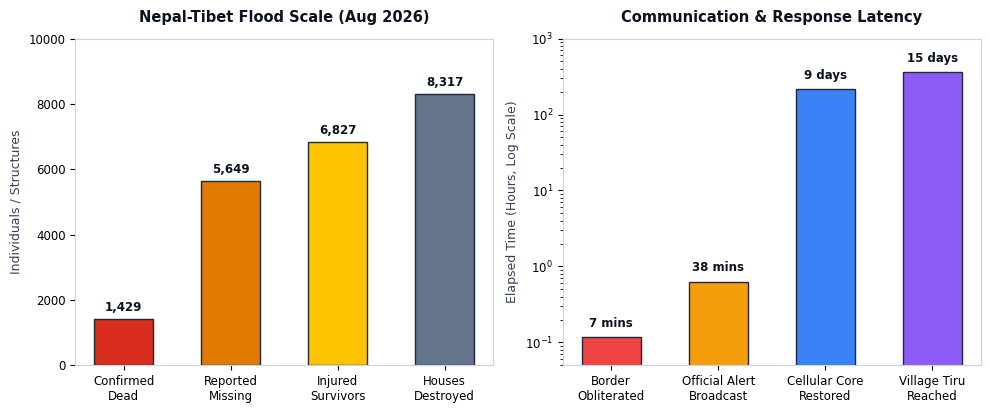
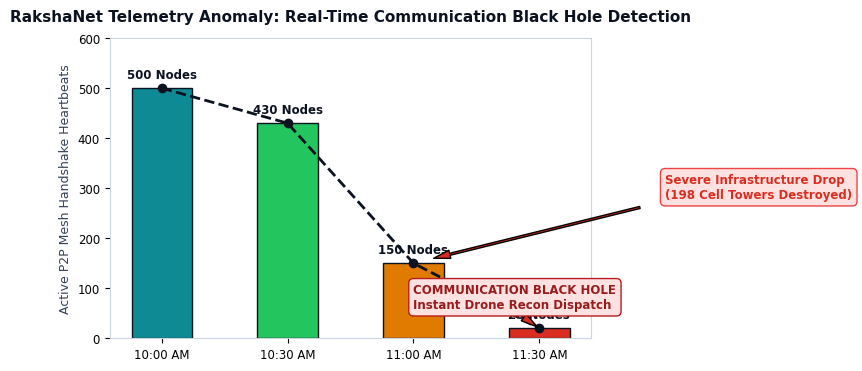
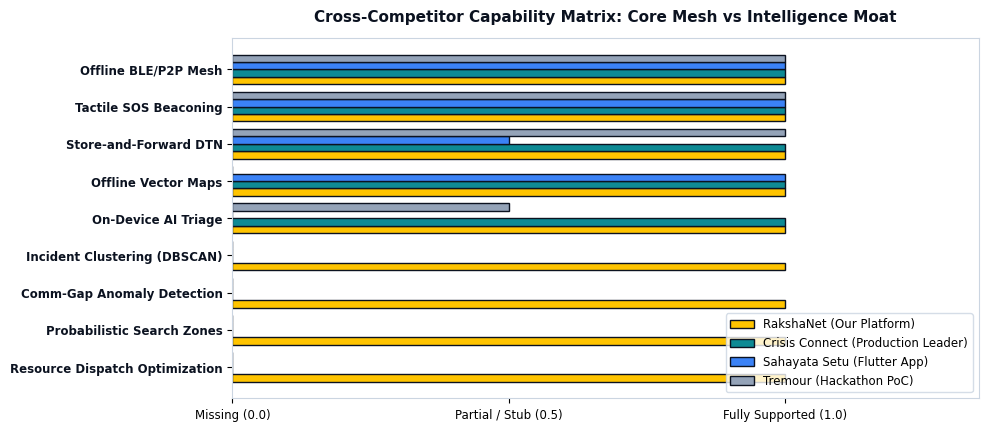
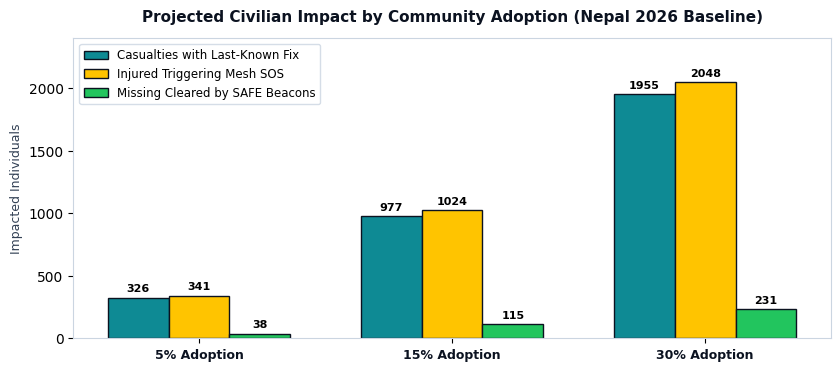

Python code for these plots, in order:
import os
import matplotlib
import matplotlib.pyplot as plt
import numpy as np

os.makedirs(r'p:\RakshaNet\docs\assets\figures', exist_ok=True)

# Styling defaults
matplotlib.rcParams['font.sans-serif'] = 'DejaVu Sans, Arial, Helvetica'
matplotlib.rcParams['axes.edgecolor'] = '#CBD5E1'
matplotlib.rcParams['axes.linewidth'] = 0.8

# FIGURE 1: Nepal-Tibet Disaster Metrics & Delays
fig, (ax1, ax2) = plt.subplots(1, 2, figsize=(10, 4.2), dpi=200)

categories = ['Confirmed\nDead', 'Reported\nMissing', 'Injured\nSurvivors', 'Houses\nDestroyed']
counts = [1429, 5649, 6827, 8317]
colors_cas = ['#D92D20', '#E07B00', '#FFC400', '#64748B']
bars = ax1.bar(categories, counts, color=colors_cas, width=0.55, edgecolor='#1E293B', linewidth=1)
for bar in bars:
    yval = bar.get_height()
    ax1.text(bar.get_x() + bar.get_width()/2.0, yval + 150, f'{yval:,}', ha='center', va='bottom', fontsize=8.5, fontweight='bold', color='#0B1220')
ax1.set_title('Nepal-Tibet Flood Scale (Aug 2026)', fontsize=10.5, fontweight='bold', color='#0B1220', pad=12)
ax1.set_ylabel('Individuals / Structures', fontsize=9, color='#334155')
ax1.set_ylim(0, 10000)
ax1.tick_params(labelsize=8.5)

milestones = ['Border\nObliterated', 'Official Alert\nBroadcast', 'Cellular Core\nRestored', 'Village Tiru\nReached']
times = [7/60, 38/60, 9*24, 15*24] # in hours
bar_colors = ['#EF4444', '#F59E0B', '#3B82F6', '#8B5CF6']
bars2 = ax2.bar(milestones, times, color=bar_colors, width=0.55, edgecolor='#1E293B', linewidth=1)
for i, bar in enumerate(bars2):
    yval = bar.get_height()
    label = '7 mins' if i == 0 else ('38 mins' if i == 1 else ('9 days' if i == 2 else '15 days'))
    ax2.text(bar.get_x() + bar.get_width()/2.0, yval * 1.25, label, ha='center', va='bottom', fontsize=8.5, fontweight='bold', color='#0B1220')
ax2.set_title('Communication & Response Latency', fontsize=10.5, fontweight='bold', color='#0B1220', pad=12)
ax2.set_ylabel('Elapsed Time (Hours, Log Scale)', fontsize=9, color='#334155')
ax2.set_yscale('log')
ax2.set_ylim(0.05, 1000)
ax2.tick_params(labelsize=8.5)

plt.tight_layout()
fig_path1 = r'p:\RakshaNet\docs\assets\figures\fig1_nepal_disaster_metrics.png'
plt.savefig(fig_path1, bbox_inches='tight')
plt.close()
print('Generated Figure 1:', fig_path1)

# FIGURE 2: Telemetry Anomaly - Communication Gap Detection
fig, ax = plt.subplots(figsize=(8.5, 3.8), dpi=200)
times_gap = ['10:00 AM', '10:30 AM', '11:00 AM', '11:30 AM']
devices = [500, 430, 150, 20]
bars_gap = ax.bar(times_gap, devices, color=['#0E8A94', '#22C55E', '#E07B00', '#D92D20'], width=0.48, edgecolor='#0B1220', linewidth=1)
ax.plot(times_gap, devices, color='#0B1220', marker='o', linewidth=2, linestyle='--', markersize=6)
for bar in bars_gap:
    y = bar.get_height()
    ax.text(bar.get_x() + bar.get_width()/2.0, y + 14, f'{y} Nodes', ha='center', va='bottom', fontsize=8.5, fontweight='bold', color='#0B1220')

ax.annotate('Severe Infrastructure Drop\n(198 Cell Towers Destroyed)', xy=('11:00 AM', 150), xytext=('10:20 AM', 280),
            arrowprops=dict(facecolor='#D92D20', shrink=0.08, width=1.5, headwidth=6),
            fontsize=8.5, fontweight='bold', color='#D92D20', bbox=dict(boxstyle='round,pad=0.4', fc='#FEE2E2', ec='#EF4444', lw=1))

ax.annotate('COMMUNICATION BLACK HOLE\nInstant Drone Recon Dispatch', xy=('11:30 AM', 20), xytext=('11:00 AM', 60),
            arrowprops=dict(facecolor='#D92D20', shrink=0.08, width=1.5, headwidth=6),
            fontsize=8.5, fontweight='bold', color='#991B1B', bbox=dict(boxstyle='round,pad=0.4', fc='#FEE2E2', ec='#B91C1C', lw=1))

ax.set_title('RakshaNet Telemetry Anomaly: Real-Time Communication Black Hole Detection', fontsize=11, fontweight='bold', color='#0B1220', pad=12)
ax.set_ylabel('Active P2P Mesh Handshake Heartbeats', fontsize=9, color='#334155')
ax.set_ylim(0, 600)
ax.tick_params(labelsize=8.5)
plt.tight_layout()
fig_path2 = r'p:\RakshaNet\docs\assets\figures\fig2_communication_gap_anomaly.png'
plt.savefig(fig_path2, bbox_inches='tight')
plt.close()
print('Generated Figure 2:', fig_path2)

# FIGURE 3: Competitor Capability Matrix Comparison
fig, ax = plt.subplots(figsize=(10, 4.4), dpi=200)
features_list = [
    'Offline BLE/P2P Mesh',
    'Tactile SOS Beaconing',
    'Store-and-Forward DTN',
    'Offline Vector Maps',
    'On-Device AI Triage',
    'Incident Clustering (DBSCAN)',
    'Comm-Gap Anomaly Detection',
    'Probabilistic Search Zones',
    'Resource Dispatch Optimization'
]
y_pos = np.arange(len(features_list))

scores_rn = [1.0, 1.0, 1.0, 1.0, 1.0, 1.0, 1.0, 1.0, 1.0]
scores_cc = [1.0, 1.0, 1.0, 1.0, 1.0, 0.0, 0.0, 0.0, 0.0]
scores_ss = [1.0, 1.0, 0.5, 1.0, 0.0, 0.0, 0.0, 0.0, 0.0]
scores_tr = [1.0, 1.0, 1.0, 0.0, 0.5, 0.0, 0.0, 0.0, 0.0]

bar_height = 0.2
ax.barh(y_pos + 1.5*bar_height, scores_rn, height=bar_height, label='RakshaNet (Our Platform)', color='#FFC400', edgecolor='#0B1220', lw=1)
ax.barh(y_pos + 0.5*bar_height, scores_cc, height=bar_height, label='Crisis Connect (Production Leader)', color='#0E8A94', edgecolor='#0B1220', lw=1)
ax.barh(y_pos - 0.5*bar_height, scores_ss, height=bar_height, label='Sahayata Setu (Flutter App)', color='#3B82F6', edgecolor='#0B1220', lw=1)
ax.barh(y_pos - 1.5*bar_height, scores_tr, height=bar_height, label='Tremour (Hackathon PoC)', color='#94A3B8', edgecolor='#0B1220', lw=1)

ax.set_yticks(y_pos)
ax.set_yticklabels(features_list, fontsize=8.5, fontweight='bold', color='#0B1220')
ax.set_xticks([0, 0.5, 1.0])
ax.set_xticklabels(['Missing (0.0)', 'Partial / Stub (0.5)', 'Fully Supported (1.0)'], fontsize=8.5)
ax.set_title('Cross-Competitor Capability Matrix: Core Mesh vs Intelligence Moat', fontsize=11, fontweight='bold', color='#0B1220', pad=12)
ax.legend(loc='lower right', frameon=True, facecolor='#FFFFFF', edgecolor='#CBD5E1', fontsize=8.5)
ax.set_xlim(0, 1.35)
ax.invert_yaxis()
plt.tight_layout()
fig_path3 = r'p:\RakshaNet\docs\assets\figures\fig3_competitor_comparison_matrix.png'
plt.savefig(fig_path3, bbox_inches='tight')
plt.close()
print('Generated Figure 3:', fig_path3)

# FIGURE 4: Scenario Impact Model (Nepal Baseline)
fig, ax = plt.subplots(figsize=(8.5, 3.8), dpi=200)
adoption_rates = ['5% Adoption', '15% Adoption', '30% Adoption']
x = np.arange(len(adoption_rates))
width = 0.24

located_casualties = [326, 977, 1955]
sos_injured = [341, 1024, 2048]
resolved_missing = [38, 115, 231]

rects1 = ax.bar(x - width, located_casualties, width, label='Casualties with Last-Known Fix', color='#0E8A94', edgecolor='#0B1220', lw=1)
rects2 = ax.bar(x, sos_injured, width, label='Injured Triggering Mesh SOS', color='#FFC400', edgecolor='#0B1220', lw=1)
rects3 = ax.bar(x + width, resolved_missing, width, label='Missing Cleared by SAFE Beacons', color='#22C55E', edgecolor='#0B1220', lw=1)

for rect in rects1:
    h = rect.get_height()
    ax.text(rect.get_x() + rect.get_width()/2., h + 30, f'{h}', ha='center', va='bottom', fontsize=8, fontweight='bold')
for rect in rects2:
    h = rect.get_height()
    ax.text(rect.get_x() + rect.get_width()/2., h + 30, f'{h}', ha='center', va='bottom', fontsize=8, fontweight='bold')
for rect in rects3:
    h = rect.get_height()
    ax.text(rect.get_x() + rect.get_width()/2., h + 30, f'{h}', ha='center', va='bottom', fontsize=8, fontweight='bold')

ax.set_ylabel('Impacted Individuals', fontsize=9, color='#334155')
ax.set_title('Projected Civilian Impact by Community Adoption (Nepal 2026 Baseline)', fontsize=11, fontweight='bold', color='#0B1220', pad=12)
ax.set_xticks(x)
ax.set_xticklabels(adoption_rates, fontsize=9, fontweight='bold', color='#0B1220')
ax.legend(loc='upper left', frameon=True, facecolor='#FFFFFF', edgecolor='#CBD5E1', fontsize=8.5)
ax.set_ylim(0, 2400)
plt.tight_layout()
fig_path4 = r'p:\RakshaNet\docs\assets\figures\fig4_adoption_impact_model.png'
plt.savefig(fig_path4, bbox_inches='tight')
plt.close()
print('Generated Figure 4:', fig_path4)
